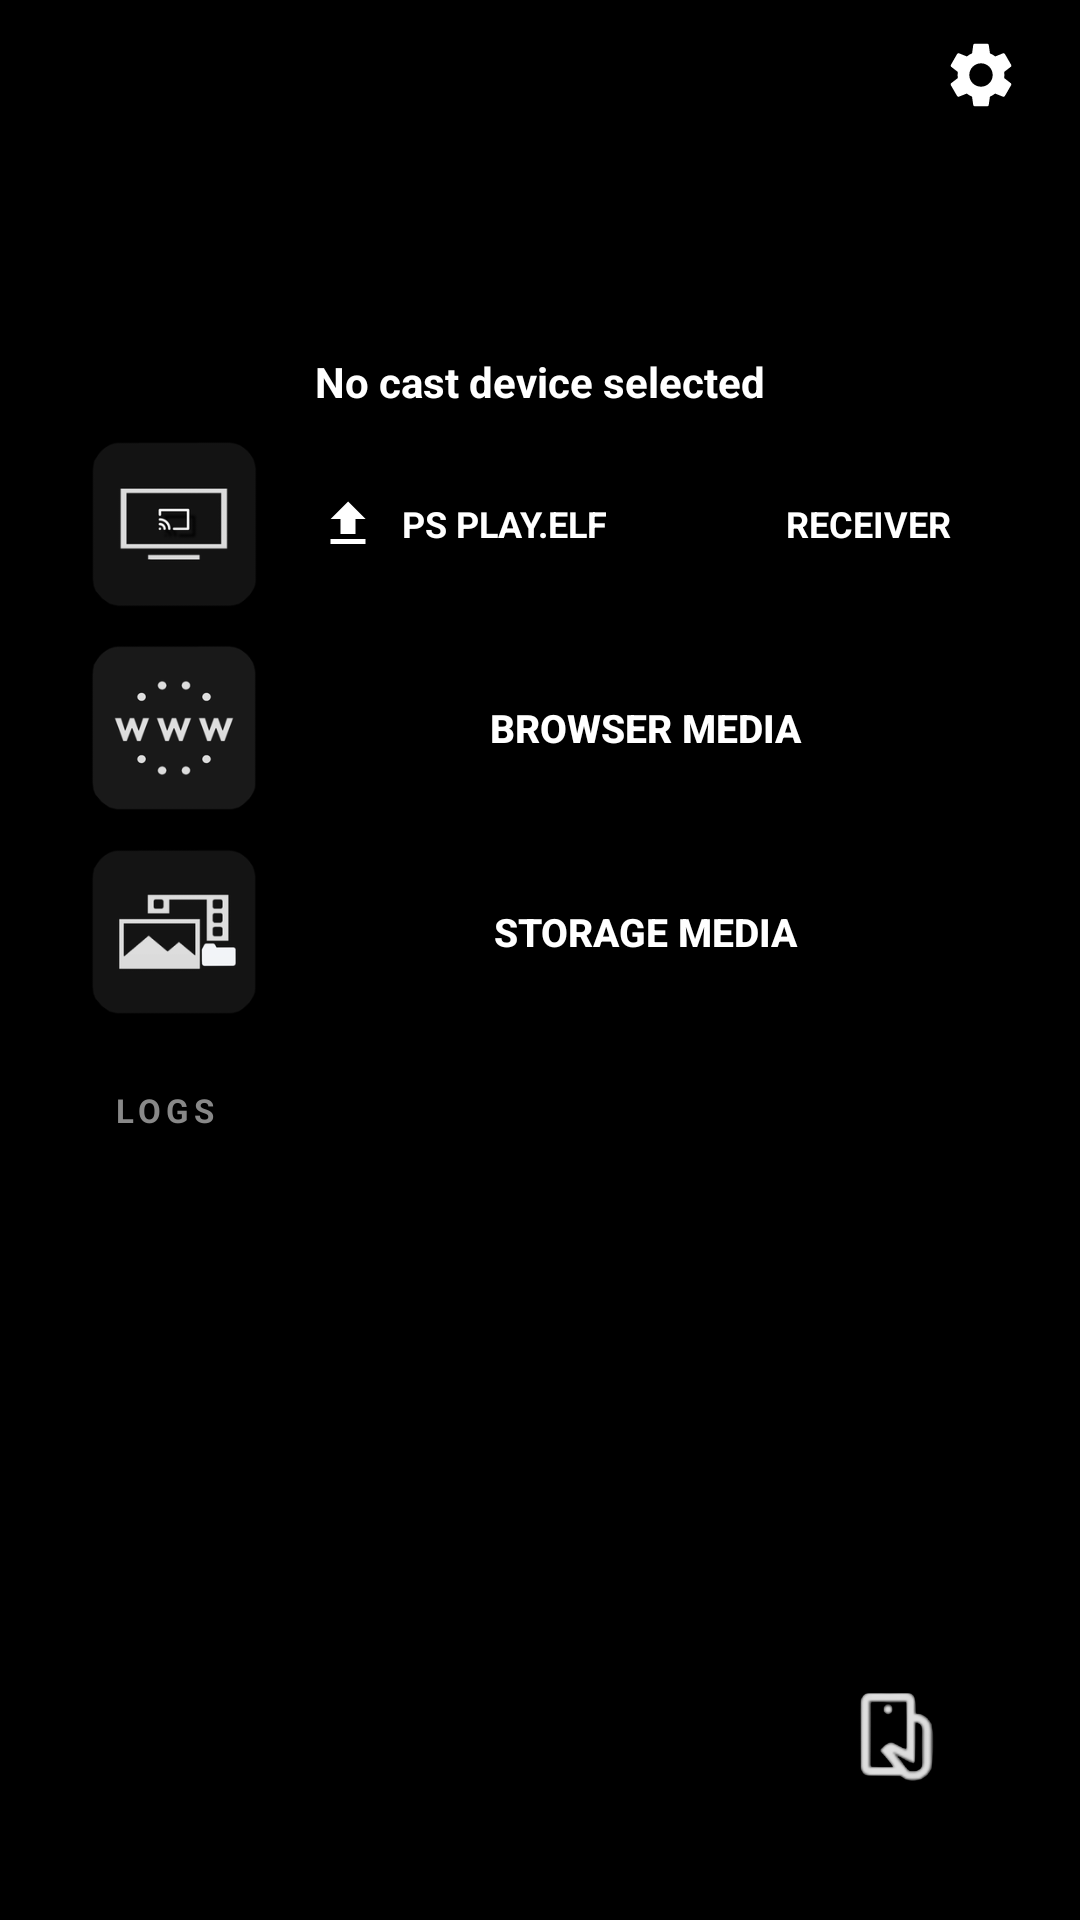

This screen was rendered from an Android layout file. Write that file and the resources it references.
<!-- AndroidManifest.xml: application theme AppTheme.NoActionBar -->
<!-- res/layout/activity_screencast.xml -->
<?xml version="1.0" encoding="utf-8"?>
<FrameLayout xmlns:android="http://schemas.android.com/apk/res/android"
    android:layout_width="match_parent"
    android:layout_height="match_parent">

    <ImageView
        android:id="@+id/bg_image"
        android:layout_width="match_parent"
        android:layout_height="match_parent"
        android:scaleType="centerCrop"/>

    <LinearLayout
        android:layout_width="match_parent"
        android:layout_height="match_parent"
        android:orientation="vertical"
        android:paddingStart="14dp"
        android:paddingEnd="14dp"
        android:paddingBottom="14dp">

        <include layout="@layout/page_top"/>

        <LinearLayout
            android:id="@+id/main_container"
            android:layout_width="match_parent"
            android:layout_height="0dp"
            android:layout_weight="1"
            android:orientation="vertical">

            <include layout="@layout/header"/>

            <TextView
                android:id="@+id/cast_device"
                android:layout_width="wrap_content"
                android:layout_height="wrap_content"
                android:layout_gravity="center_horizontal"
                android:layout_marginTop="2dp"
                android:layout_marginBottom="6dp"
                android:text="No cast device selected"
                android:textSize="14sp"
                android:textStyle="bold"
                android:textColor="#ffffff"/>

            <ProgressBar
                android:id="@+id/cast_progress"
                style="?android:attr/progressBarStyleHorizontal"
                android:layout_width="match_parent"
                android:layout_height="wrap_content"
                android:layout_marginStart="16dp"
                android:layout_marginEnd="16dp"
                android:max="100"
                android:progress="0"
                android:visibility="gone"/>

            
            <LinearLayout
                android:layout_width="match_parent"
                android:layout_height="wrap_content"
                android:orientation="horizontal"
                android:gravity="center_vertical"
                android:paddingStart="16dp"
                android:paddingEnd="16dp"
                android:layout_marginTop="4dp">

                <ImageView
                    android:layout_width="56dp"
                    android:layout_height="56dp"
                    android:src="@drawable/ic_row_cast"
                    android:contentDescription="Cast"/>

                <LinearLayout
                    android:layout_width="0dp"
                    android:layout_height="wrap_content"
                    android:layout_weight="1"
                    android:layout_marginStart="14dp"
                    android:orientation="horizontal">

                    <LinearLayout
                        android:id="@+id/btn_cast_elf"
                        android:layout_width="0dp"
                        android:layout_height="56dp"
                        android:layout_weight="1"
                        android:layout_marginEnd="6dp"
                        android:orientation="horizontal"
                        android:gravity="center"
                        android:clickable="true"
                        android:focusable="true">

                        <ImageView
                            android:id="@+id/elf_icon"
                            android:layout_width="20dp"
                            android:layout_height="20dp"
                            android:layout_marginEnd="8dp"
                            android:src="@drawable/ic_upload"/>

                        <TextView
                            android:layout_width="wrap_content"
                            android:layout_height="wrap_content"
                            android:text="PS PLAY.ELF"
                            android:textSize="12sp"
                            android:textStyle="bold"
                            android:textColor="#ffffff"/>
                    </LinearLayout>

                    <LinearLayout
                        android:id="@+id/btn_cast_receiver"
                        android:layout_width="0dp"
                        android:layout_height="56dp"
                        android:layout_weight="1"
                        android:layout_marginStart="6dp"
                        android:orientation="horizontal"
                        android:gravity="center"
                        android:clickable="true"
                        android:focusable="true">

                        <ImageView
                            android:id="@+id/receiver_icon"
                            android:layout_width="20dp"
                            android:layout_height="20dp"
                            android:layout_marginEnd="8dp"
                            android:src="@drawable/ic_btn_cast"/>

                        <TextView
                            android:layout_width="wrap_content"
                            android:layout_height="wrap_content"
                            android:text="RECEIVER"
                            android:textSize="12sp"
                            android:textStyle="bold"
                            android:textColor="#ffffff"/>
                    </LinearLayout>
                </LinearLayout>
            </LinearLayout>

            
            <LinearLayout
                android:layout_width="match_parent"
                android:layout_height="wrap_content"
                android:orientation="horizontal"
                android:gravity="center_vertical"
                android:paddingStart="16dp"
                android:paddingEnd="16dp"
                android:layout_marginTop="12dp">

                <ImageView
                    android:layout_width="56dp"
                    android:layout_height="56dp"
                    android:src="@drawable/ic_row_www"
                    android:contentDescription="Browser"/>

                <Button
                    android:id="@+id/btn_cast_browser"
                    android:layout_width="0dp"
                    android:layout_height="52dp"
                    android:layout_weight="1"
                    android:layout_marginStart="14dp"
                    android:text="BROWSER MEDIA"
                    android:textSize="13sp"
                    android:textStyle="bold"
                    android:textColor="#ffffff"
                    android:background="@null"/>
            </LinearLayout>

            
            <LinearLayout
                android:layout_width="match_parent"
                android:layout_height="wrap_content"
                android:orientation="horizontal"
                android:gravity="center_vertical"
                android:paddingStart="16dp"
                android:paddingEnd="16dp"
                android:layout_marginTop="12dp">

                <ImageView
                    android:layout_width="56dp"
                    android:layout_height="56dp"
                    android:src="@drawable/ic_row_media"
                    android:contentDescription="Storage"/>

                <Button
                    android:id="@+id/btn_cast_media"
                    android:layout_width="0dp"
                    android:layout_height="52dp"
                    android:layout_weight="1"
                    android:layout_marginStart="14dp"
                    android:text="STORAGE MEDIA"
                    android:textSize="13sp"
                    android:textStyle="bold"
                    android:textColor="#ffffff"
                    android:background="@null"/>
            </LinearLayout>

            
            <LinearLayout
                android:id="@+id/log_box"
                android:layout_width="match_parent"
                android:layout_height="0dp"
                android:layout_weight="1"
                android:layout_marginStart="14dp"
                android:layout_marginEnd="14dp"
                android:layout_marginTop="14dp"
                android:layout_marginBottom="10dp"
                android:orientation="vertical"
                android:padding="10dp">

                <TextView
                    android:layout_width="wrap_content"
                    android:layout_height="wrap_content"
                    android:text="LOGS"
                    android:textSize="11sp"
                    android:textStyle="bold"
                    android:letterSpacing="0.15"
                    android:textColor="#888888"/>

                <ScrollView
                    android:id="@+id/cast_log_scroll"
                    android:layout_width="match_parent"
                    android:layout_height="0dp"
                    android:layout_weight="1"
                    android:layout_marginTop="4dp">

                    <TextView
                        android:id="@+id/cast_log"
                        android:layout_width="match_parent"
                        android:layout_height="wrap_content"
                        android:textSize="11sp"
                        android:fontFamily="monospace"
                        android:textColor="#aaaaaa"/>
                </ScrollView>
            </LinearLayout>
        </LinearLayout>
    </LinearLayout>

    <include layout="@layout/fab_osd"/>
</FrameLayout>
<!-- res/layout/page_top.xml (included above) -->
<?xml version="1.0" encoding="utf-8"?>
<LinearLayout xmlns:android="http://schemas.android.com/apk/res/android"
    android:layout_width="match_parent"
    android:layout_height="wrap_content"
    android:orientation="horizontal"
    android:gravity="center_vertical"
    android:paddingStart="4dp"
    android:paddingEnd="4dp"
    android:paddingTop="10dp"
    android:paddingBottom="10dp">

    <ImageView
        android:id="@+id/header_logo"
        android:layout_width="30dp"
        android:layout_height="30dp"
        android:src="@drawable/logo_ps_icon"
        android:background="?android:attr/selectableItemBackgroundBorderless"
        android:padding="2dp"
        android:contentDescription="Back"/>

    <View
        android:layout_width="0dp"
        android:layout_height="1dp"
        android:layout_weight="1"/>

    <ImageView
        android:id="@+id/header_settings"
        android:layout_width="30dp"
        android:layout_height="30dp"
        android:src="@drawable/ic_settings"
        android:background="?android:attr/selectableItemBackgroundBorderless"
        android:padding="2dp"
        android:contentDescription="Settings"/>
</LinearLayout>
<!-- res/layout/header.xml (included above) -->
<?xml version="1.0" encoding="utf-8"?>
<LinearLayout xmlns:android="http://schemas.android.com/apk/res/android"
    android:layout_width="match_parent"
    android:layout_height="wrap_content"
    android:orientation="horizontal"
    android:gravity="center_vertical"
    android:paddingStart="16dp"
    android:paddingEnd="16dp"
    android:paddingTop="14dp"
    android:paddingBottom="6dp">

    <LinearLayout
        android:layout_width="0dp"
        android:layout_height="wrap_content"
        android:layout_weight="1"
        android:orientation="vertical">

        <TextView
            android:id="@+id/header_title"
            android:layout_width="wrap_content"
            android:layout_height="wrap_content"
            android:textSize="22sp"
            android:textStyle="bold"
            android:textColor="#ffffff"/>

        <TextView
            android:id="@+id/header_subtitle"
            android:layout_width="wrap_content"
            android:layout_height="wrap_content"
            android:textSize="12sp"
            android:textColor="#aaaaaa"/>
    </LinearLayout>

    <ImageView
        android:id="@+id/header_ps5logo"
        android:layout_width="72dp"
        android:layout_height="wrap_content"
        android:adjustViewBounds="true"
        android:src="@drawable/logo_ps5_wide"
        android:contentDescription="PS5"/>
</LinearLayout>
<!-- res/layout/fab_osd.xml (included above) -->
<?xml version="1.0" encoding="utf-8"?>
<LinearLayout xmlns:android="http://schemas.android.com/apk/res/android"
    android:id="@+id/fab_osd"
    android:layout_width="62dp"
    android:layout_height="62dp"
    android:layout_gravity="bottom|end"
    android:layout_marginEnd="30dp"
    android:layout_marginBottom="30dp"
    android:gravity="center"
    android:orientation="vertical"
    android:elevation="6dp">

    <ImageView
        android:layout_width="34dp"
        android:layout_height="34dp"
        android:src="@drawable/ic_fab_remote"
        android:contentDescription="Remote"/>
</LinearLayout>
<!-- resources referenced by this layout -->
<resources>
  <!-- drawable ic_btn_cast: png bitmap (drawable-nodpi, 1194 bytes) -->
  <!-- drawable ic_fab_remote: png bitmap (drawable-nodpi, 13150 bytes) -->
  <!-- drawable ic_row_cast: png bitmap (drawable-nodpi, 4167 bytes) -->
  <!-- drawable ic_row_media: png bitmap (drawable-nodpi, 7800 bytes) -->
  <!-- drawable ic_row_www: png bitmap (drawable-nodpi, 10710 bytes) -->
  <!-- drawable ic_settings (drawable) -->
  <?xml version="1.0" encoding="utf-8"?>
  <vector android:height="24.0dp" android:width="24.0dp" android:viewportWidth="24.0" android:viewportHeight="24.0"
    xmlns:android="http://schemas.android.com/apk/res/android">
      <path android:fillColor="#ffffff" android:pathData="M19.14,12.94c0.04,-0.3 0.06,-0.61 0.06,-0.94c0,-0.32 -0.02,-0.64 -0.07,-0.94l2.03,-1.58c0.18,-0.14 0.23,-0.41 0.12,-0.61l-1.92,-3.32c-0.12,-0.22 -0.37,-0.29 -0.59,-0.22l-2.39,0.96c-0.5,-0.38 -1.03,-0.7 -1.62,-0.94L14.4,2.81c-0.04,-0.24 -0.24,-0.41 -0.48,-0.41h-3.84c-0.24,0 -0.43,0.17 -0.47,0.41L9.25,5.35C8.66,5.59 8.12,5.92 7.63,6.29L5.24,5.33c-0.22,-0.08 -0.47,0 -0.59,0.22L2.74,8.87C2.62,9.08 2.66,9.34 2.86,9.49l2.03,1.58C4.84,11.36 4.8,11.69 4.8,12s0.02,0.64 0.07,0.94l-2.03,1.58c-0.18,0.14 -0.23,0.41 -0.12,0.61l1.92,3.32c0.12,0.22 0.37,0.29 0.59,0.22l2.39,-0.96c0.5,0.38 1.03,0.7 1.62,0.94l0.36,2.54c0.05,0.24 0.24,0.41 0.48,0.41h3.84c0.24,0 0.44,-0.17 0.47,-0.41l0.36,-2.54c0.59,-0.24 1.13,-0.56 1.62,-0.94l2.39,0.96c0.22,0.08 0.47,0 0.59,-0.22l1.92,-3.32c0.12,-0.22 0.07,-0.47 -0.12,-0.61L19.14,12.94zM12,15.6c-1.98,0 -3.6,-1.62 -3.6,-3.6s1.62,-3.6 3.6,-3.6s3.6,1.62 3.6,3.6S13.98,15.6 12,15.6z" />
  </vector>
  <!-- drawable ic_upload (drawable) -->
  <?xml version="1.0" encoding="utf-8"?>
  <vector xmlns:android="http://schemas.android.com/apk/res/android"
      android:width="24dp" android:height="24dp"
      android:viewportWidth="24" android:viewportHeight="24">
      <path android:fillColor="#ffffffff" android:pathData="M9,16h6v-6h4l-7,-7 -7,7h4v6zM5,18v2h14v-2H5z"/>
  </vector>
  <!-- drawable logo_ps5_wide: png bitmap (drawable-nodpi, 23995 bytes) -->
  <style name="AppTheme.NoActionBar" parent="@style/AppTheme">
          <item name="android:windowNoTitle">true</item>
          <item name="android:windowActionBar">false</item>
      </style>
  <style name="AppTheme" parent="@android:style/Theme.Material.NoActionBar">
          <item name="android:windowBackground">@color/bg_amoled</item>
          <item name="android:colorPrimary">@color/colorPrimary</item>
          <item name="android:colorPrimaryDark">@color/colorPrimaryDark</item>
          <item name="android:colorAccent">@color/colorAccent</item>
          <item name="android:statusBarColor">@color/colorPrimaryDark</item>
          <item name="android:navigationBarColor">@color/colorPrimaryDark</item>
      </style>
  <color name="bg_amoled">#ff000000</color>
  <color name="colorPrimary">#ff000000</color>
  <color name="colorPrimaryDark">#ff000000</color>
  <color name="colorAccent">#ff0070d1</color>
</resources>
